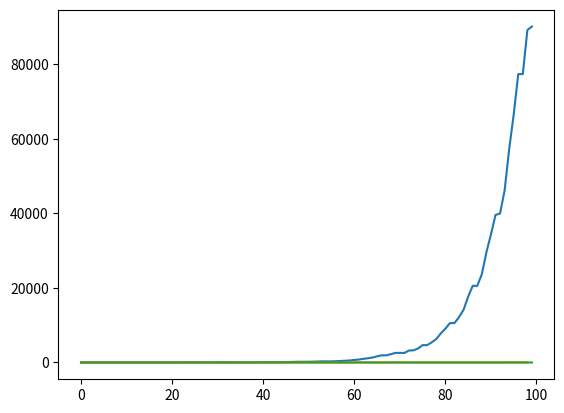

The matplotlib source for this figure:
import matplotlib.pyplot as plot
from numpy import argmax, array, dot, ndarray, where, zeros
from numpy.random import choice, random


def _take_action(π):
    pick = random()
    i = -1
    while pick >= 0:
        i += 1
        pick -= π[i]
    return i


def one_step_actor_critic(**kwargs):

    """One-step Actor Critic algorithm"""

    S = kwargs.pop("states")
    if not isinstance(S, ndarray) or not isinstance(S.size, int):
        raise Exception("states are needed to be one dimensional numpy.ndarray object")
    NS = S.size

    T = kwargs.pop("terminate_state")
    if T not in S:
        raise Exception("terminal state is not one of the state")
    t, = where(S == T)

    A = kwargs.pop("actions")
    if not isinstance(A, ndarray) or not isinstance(A.size, int):
        raise Exception("actions are needed to be one dimensional numpy.ndarray object")
    NA = A.size

    Nθ = kwargs.pop("policy_parameter_space")
    if not isinstance(Nθ, int):
        raise Exception("policy_parameter_space is needed to be int typed")
    θ = random(Nθ)

    NW = kwargs.pop("weight_size")
    if not isinstance(NW, int):
        raise Exception("weight size should be int typed")
    W = random(NW)

    try:
        P = kwargs.pop("transitions")
    except:
        P = random([NS, NA, NS])
    if not isinstance(P, ndarray) or P.shape != tuple([NS, NA, NS]):
        raise Exception("transitions are needed to be numpy.ndarray object with shape of [NS, NA, NS]")

    try:
        R = kwargs.pop("rewards")
    except:
        R = random([NS, NA, NS])
    if not isinstance(R, ndarray) or R.shape != tuple([NS, NA, NS]):
        raise Exception("rewards are needed to be numpy.ndarray object with shape of [NS, NA, NS]")

    try:
        aθ = kwargs.pop("policy_alpha")
    except:
        aθ = 0.8
    if not isinstance(aθ, float):
        raise Exception("policy_alpha must be float typed")

    try:
        aw = kwargs.pop("value_alpha")
    except:
        aw = 0.8
    if not isinstance(aw, float):
        raise Exception("value_alpha must be float typed")

    try:
        γ = kwargs.pop("gamma")
    except:
        γ = 0.8
    if not isinstance(γ, float):
        raise Exception("gamma must be integer typed")

    try:
        episode_size = kwargs.pop("episode_size")
    except:
        episode_size = 100
    if not isinstance(episode_size, int):
        raise Exception("episode size must be int typed")

    V = random([NS, NW])
    π = random([NS, NA, Nθ])

    td_errors = []

    for episode in range(episode_size):

        s = choice(range(NS))

        while s != t[0]:
            a = _take_action([max([dot(a, θ), 1]) for a in π[s]])
            s_prime = argmax(P[s, a])
            r_prime = R[s, a, s_prime]
            td_error = r_prime + γ * dot(V[s_prime], W) - dot(V[s], W)
            # W ← W + α * [􏰄R + γV(s′) − V(s)􏰅] * ∇V(s)
            W = W + aw * td_error * V[s]
            θ = θ + aθ * td_error * (π[s, a] / dot(π[s, a], θ))
            s = s_prime

        try:
            td_errors.append(td_error)
        except:
            print("No TD error is found as the first step of this episode is terminal state.")

    plot.plot(td_errors)
    plot.show()


def one_step_actor_critic_with_eligibility_trace(**kwargs):

    """One-step Actor Critic algorithm with eligibility trace optimization"""

    S = kwargs.pop("states")
    if not isinstance(S, ndarray) or not isinstance(S.size, int):
        raise Exception("states are needed to be one dimensional numpy.ndarray object")
    NS = S.size

    T = kwargs.pop("terminate_state")
    if T not in S:
        raise Exception("terminal state is not one of the state")
    t, = where(S == T)

    A = kwargs.pop("actions")
    if not isinstance(A, ndarray) or not isinstance(A.size, int):
        raise Exception("actions are needed to be one dimensional numpy.ndarray object")
    NA = A.size

    Nθ = kwargs.pop("policy_parameter_space")
    if not isinstance(Nθ, int):
        raise Exception("policy_parameter_space is needed to be int typed")
    θ = random(Nθ)

    NW = kwargs.pop("weight_size")
    if not isinstance(NW, int):
        raise Exception("weight size should be int typed")
    W = random(NW)

    try:
        P = kwargs.pop("transitions")
    except:
        P = random([NS, NA, NS])
    if not isinstance(P, ndarray) or P.shape != tuple([NS, NA, NS]):
        raise Exception("transitions are needed to be numpy.ndarray object with shape of [NS, NA, NS]")

    try:
        R = kwargs.pop("rewards")
    except:
        R = random([NS, NA, NS])
    if not isinstance(R, ndarray) or R.shape != tuple([NS, NA, NS]):
        raise Exception("rewards are needed to be numpy.ndarray object with shape of [NS, NA, NS]")

    try:
        aθ = kwargs.pop("policy_alpha")
    except:
        aθ = 0.8
    if not isinstance(aθ, float):
        raise Exception("policy_alpha must be float typed")

    try:
        aw = kwargs.pop("value_alpha")
    except:
        aw = 0.8
    if not isinstance(aw, float):
        raise Exception("value_alpha must be float typed")

    try:
        γ = kwargs.pop("gamma")
    except:
        γ = 0.8
    if not isinstance(γ, float):
        raise Exception("gamma must be integer typed")

    try:
        episode_size = kwargs.pop("episode_size")
    except:
        episode_size = 100
    if not isinstance(episode_size, int):
        raise Exception("episode size must be int typed")

    V = random([NS, NW])
    π = random([NS, NA, Nθ])

    td_errors = []

    for episode in range(episode_size):

        s = choice(range(NS))
        Ew = zeros([NS, NW])
        Eθ = zeros([NS, NA, Nθ])

        while s != t[0]:
            a = _take_action([max([dot(a, θ), 1]) for a in π[s]])
            s_prime = argmax(P[s, a])
            r_prime = R[s, a, s_prime]
            td_error = r_prime + γ * dot(V[s_prime], W) - dot(V[s], W)
            Ew[s] = Ew[s] + 1
            Eθ[s, a] = Eθ[s, a] + 1
            # W ← W + α * [􏰄R + γV(s′) − V(s)􏰅] * ∇V(s)
            W = W + aw * td_error * V[s] * Ew[s]
            θ = θ + aθ * td_error * (π[s, a] / dot(π[s, a], θ)) * Eθ[s, a]
            Ew = γ * Ew
            Eθ = γ * Eθ
            s = s_prime

        try:
            td_errors.append(td_error)
        except:
            print("No TD error is found as the first step of this episode is terminal state.")

    plot.plot(td_errors)
    plot.show()


def q_one_step_actor_critic(**kwargs):

    """One-step Actor Critic algorithm"""

    S = kwargs.pop("states")
    if not isinstance(S, ndarray) or not isinstance(S.size, int):
        raise Exception("states are needed to be one dimensional numpy.ndarray object")
    NS = S.size

    T = kwargs.pop("terminate_state")
    if T not in S:
        raise Exception("terminal state is not one of the state")
    t, = where(S == T)

    A = kwargs.pop("actions")
    if not isinstance(A, ndarray) or not isinstance(A.size, int):
        raise Exception("actions are needed to be one dimensional numpy.ndarray object")
    NA = A.size

    Nθ = kwargs.pop("policy_parameter_space")
    if not isinstance(Nθ, int):
        raise Exception("policy_parameter_space is needed to be int typed")
    θ = random(Nθ)

    NW = kwargs.pop("weight_size")
    if not isinstance(NW, int):
        raise Exception("weight size should be int typed")
    W = random(NW)

    try:
        P = kwargs.pop("transitions")
    except:
        P = random([NS, NA, NS])
    if not isinstance(P, ndarray) or P.shape != tuple([NS, NA, NS]):
        raise Exception("transitions are needed to be numpy.ndarray object with shape of [NS, NA, NS]")

    try:
        R = kwargs.pop("rewards")
    except:
        R = random([NS, NA, NS])
    if not isinstance(R, ndarray) or R.shape != tuple([NS, NA, NS]):
        raise Exception("rewards are needed to be numpy.ndarray object with shape of [NS, NA, NS]")

    try:
        aθ = kwargs.pop("policy_alpha")
    except:
        aθ = 0.8
    if not isinstance(aθ, float):
        raise Exception("policy_alpha must be float typed")

    try:
        aw = kwargs.pop("value_alpha")
    except:
        aw = 0.8
    if not isinstance(aw, float):
        raise Exception("value_alpha must be float typed")

    try:
        γ = kwargs.pop("gamma")
    except:
        γ = 0.8
    if not isinstance(γ, float):
        raise Exception("gamma must be integer typed")

    try:
        episode_size = kwargs.pop("episode_size")
    except:
        episode_size = 100
    if not isinstance(episode_size, int):
        raise Exception("episode size must be int typed")

    Q = random([NS, NA, NW])
    π = random([NS, NA, Nθ])

    td_errors = []

    for episode in range(episode_size):

        s = choice(range(NS))

        while s != t[0]:
            a = _take_action([max([dot(a, θ), 1]) for a in π[s]])
            s_prime = argmax(P[s, a])
            a_prime = _take_action([max([dot(a, θ), 1]) for a in π[s_prime]])
            r_prime = R[s, a, s_prime]
            td_error = r_prime + γ * dot(Q[s_prime, a_prime], W) - dot(Q[s, a], W)
            # W ← W + α * [􏰄R + γV(s′) − V(s)􏰅] * ∇V(s)
            W = W + aw * td_error * Q[s, a]
            θ = θ + aθ * td_error * (π[s, a] / dot(π[s, a], θ))
            s = s_prime

        try:
            td_errors.append(td_error)
        except:
            print("No TD error is found as the first step of this episode is terminal state.")

    plot.plot(td_errors)
    plot.show()


if __name__ == "__main__":
    S = array(["s1", "s2", "s3", "s4", "s5"])
    A = array(["a1", "a2", "a3", "a4"])
    P = array([
        # s1
        [
            # a1
            [0.0, 0.8, 0.1, 0.0, 0.1],
            # a2
            [0.0, 0.1, 0.7, 0.1, 0.1],
            # a3
            [0.0, 0.0, 0.0, 0.9, 0.1],
            # a4
            [0.0, 0.0, 0.1, 0.1, 0.7]
        ],
        # s2
        [
            # a1
            [0.8, 0.0, 0.1, 0.0, 0.1],
            # a2
            [0.1, 0.0, 0.7, 0.1, 0.1],
            # a3
            [0.0, 0.0, 0.0, 0.9, 0.1],
            # a4
            [0.0, 0.0, 0.1, 0.1, 0.7]
        ],
        # s3
        [
            # a1
            [0.8, 0.1, 0.0, 0.0, 0.1],
            # a2
            [0.1, 0.7, 0.0, 0.1, 0.1],
            # a3
            [0.0, 0.0, 0.0, 0.9, 0.1],
            # a4
            [0.1, 0.0, 0.0, 0.1, 0.7]
        ],
        # s4
        [
            # a1
            [0.8, 0.1, 0.0, 0.0, 0.1],
            # a2
            [0.1, 0.7, 0.1, 0.0, 0.1],
            # a3
            [0.0, 0.0, 0.9, 0.0, 0.1],
            # a4
            [0.1, 0.0, 0.1, 0.0, 0.7]
        ],
        # s5
        [
            # a1
            [0.8, 0.1, 0.0, 0.1, 0.0],
            # a2
            [0.1, 0.7, 0.1, 0.1, 0.0],
            # a3
            [0.0, 0.0, 0.9, 0.1, 0.0],
            # a4
            [0.1, 0.0, 0.1, 0.7, 0.0]
        ],
    ])
    one_step_actor_critic(
        states=S,
        actions=A,
        terminate_state="s2",
        transitions=P,
        policy_parameter_space=4,
        weight_size=3
    )
    one_step_actor_critic_with_eligibility_trace(
        states=S,
        actions=A,
        terminate_state="s2",
        transitions=P,
        policy_parameter_space=4,
        weight_size=3
    )
    q_one_step_actor_critic(
        states=S,
        actions=A,
        terminate_state="s2",
        transitions=P,
        policy_parameter_space=4,
        weight_size=3
    )

